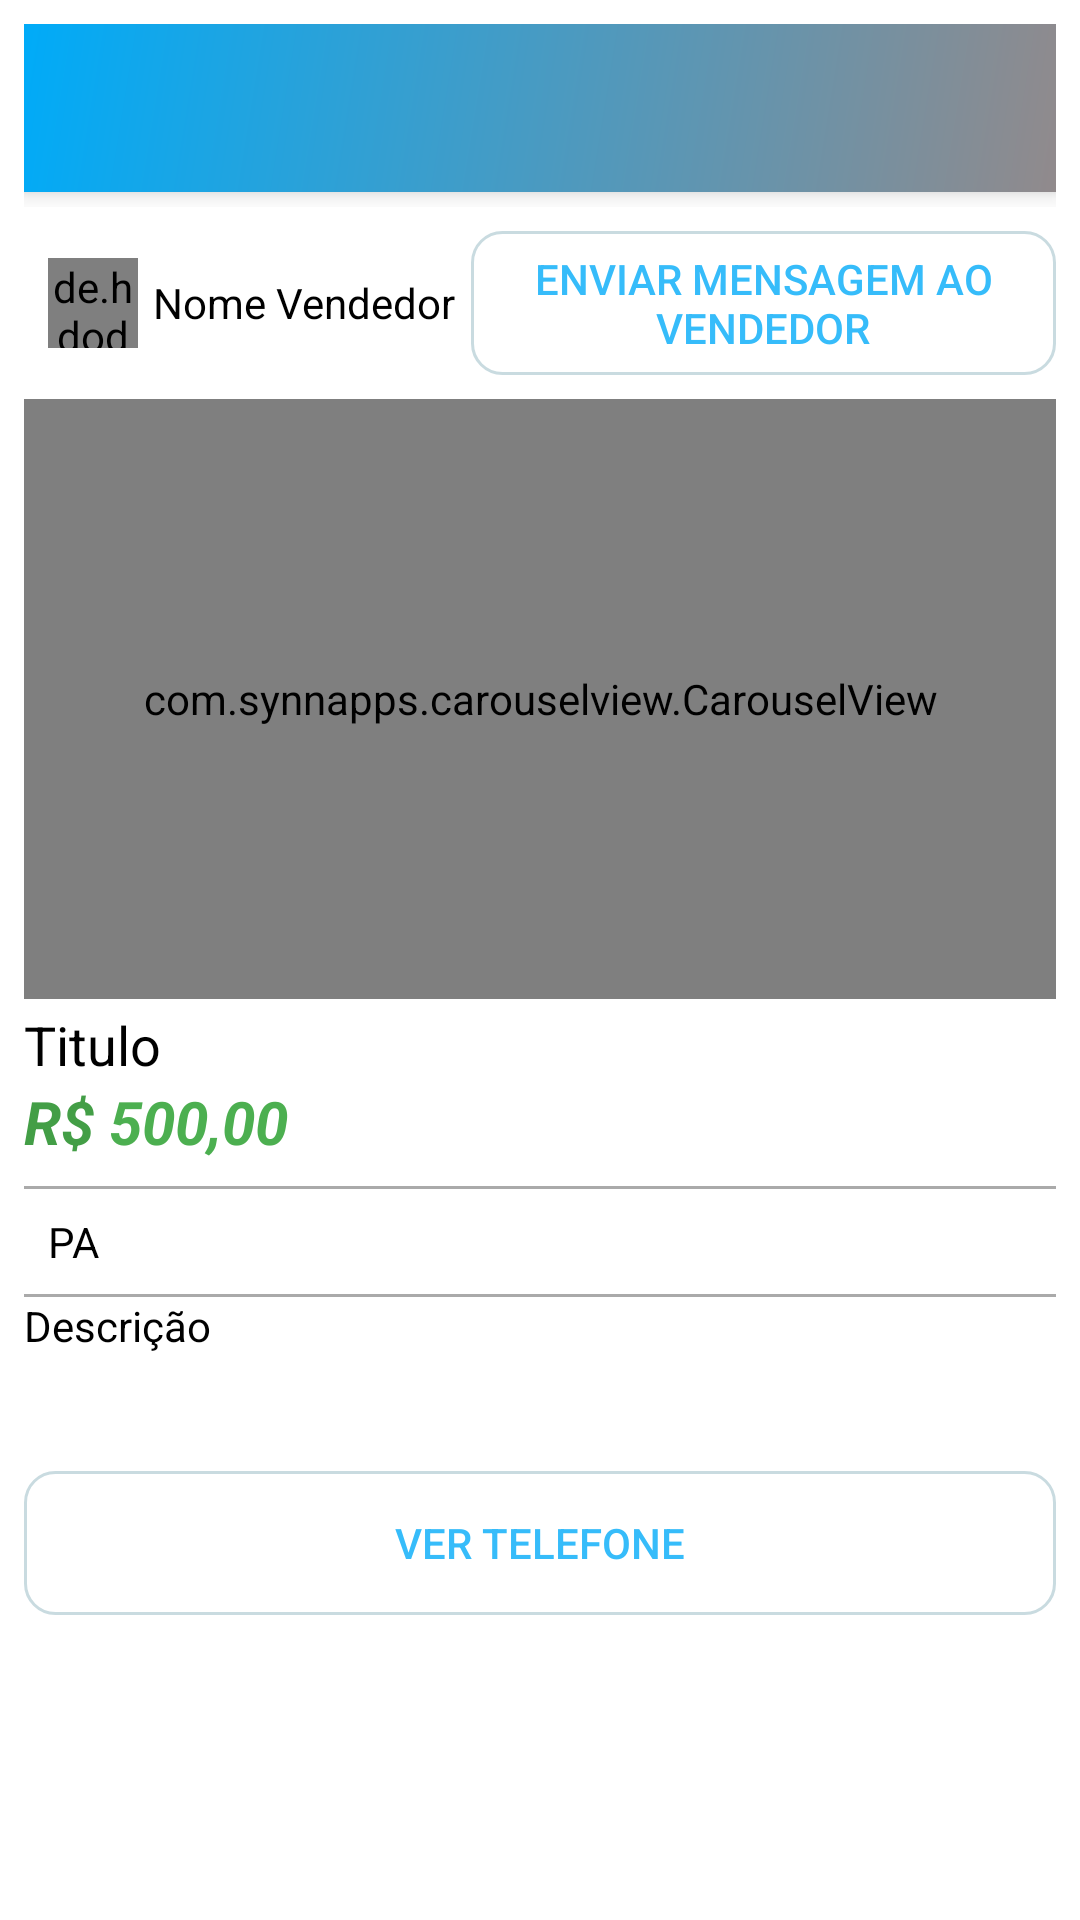

Android layout source for this screen:
<!-- AndroidManifest.xml: application theme Theme.Academicos -->
<!-- res/layout/activity_detalhes_produto.xml -->
<?xml version="1.0" encoding="utf-8"?>
<LinearLayout
    xmlns:android="http://schemas.android.com/apk/res/android"
    xmlns:app="http://schemas.android.com/apk/res-auto"
    xmlns:tools="http://schemas.android.com/tools"
    android:layout_width="match_parent"
    android:layout_height="match_parent"
    android:layout_margin="8dp"
    android:orientation="vertical"
    android:padding="8dp"
    android:background="@color/white"
    tools:context=".activity.DetalhesProdutoActivity">

    <include layout="@layout/toolbar" />




    <LinearLayout
        android:layout_width="wrap_content"
        android:layout_height="wrap_content"
        android:layout_marginTop="8dp"
        android:gravity="center"
        android:orientation="horizontal">

        <de.hdodenhof.circleimageview.CircleImageView
            android:id="@+id/imageUsuarioDetalhesProduto"
            android:layout_width="30dp"
            android:layout_height="30dp"
            android:layout_marginStart="8dp"
            android:src="@drawable/perfil" />

        <TextView
            android:id="@+id/nomeUsuarioDestalhesProduto"
            android:layout_width="wrap_content"
            android:layout_height="30dp"
            android:layout_gravity="center"
            android:textColor="@color/black"
            android:layout_marginStart="5dp"
            android:gravity="center"
            android:text="Nome Vendedor" />

        <Button
            android:id="@+id/buttonAbrirChat"
            android:layout_width="wrap_content"
            android:layout_height="wrap_content"
            android:layout_marginStart="5dp"
            android:layout_marginLeft="5dp"
            android:background="@drawable/fundo_botao"
            android:text="Enviar Mensagem ao Vendedor"
            android:textColor="@color/purple_500" />


    </LinearLayout>

    <com.synnapps.carouselview.CarouselView
        android:id="@+id/carouselView"
        android:layout_width="match_parent"
        android:layout_height="200dp"
        android:layout_marginTop="8dp"
        app:fillColor="#FFFFFFFF"
        app:pageColor="#00000000"
        app:radius="6dp"
        app:slideInterval="3000"
        app:strokeColor="#FF777777"
        app:strokeWidth="1dp" />

    <TextView
        android:id="@+id/textTituloDetalhe"
        android:layout_width="match_parent"
        android:textColor="@color/black"
        android:layout_height="wrap_content"
        android:layout_marginTop="3dp"
        android:text="Titulo"
        android:textSize="18sp" />

    <LinearLayout
        android:layout_width="match_parent"
        android:layout_height="wrap_content"
        android:orientation="horizontal"
        android:paddingBottom="8dp">

        <TextView
            android:id="@+id/textView7"
            android:layout_width="wrap_content"
            android:layout_height="wrap_content"
            android:layout_marginRight="5dp"
            android:text="R$"
            android:textColor="#439E46"
            android:textSize="20sp"
            android:textStyle="bold|italic" />

        <TextView
            android:id="@+id/textPrecoDetalhe"
            android:layout_width="wrap_content"
            android:layout_height="wrap_content"
            android:text="500,00"
            android:textColor="#4CAF50"
            android:textSize="20sp"
            android:textStyle="bold|italic" />
    </LinearLayout>

    <View
        android:layout_width="match_parent"
        android:layout_height="1dp"
        android:background="@android:color/darker_gray" />

    <TextView
        android:id="@+id/textEstadoDetalhe"
        android:layout_width="match_parent"
        android:layout_height="wrap_content"
        android:textColor="@color/black"
        android:drawableLeft="@drawable/ic_local_24"
        android:padding="8dp"
        android:text="PA" />

    <View
        android:layout_width="match_parent"
        android:layout_height="1dp"
        android:background="@android:color/darker_gray" />

    <TextView
        android:id="@+id/textDescricaoDetalhe"
        android:layout_width="match_parent"
        android:textColor="@color/black"
        android:layout_height="50dp"
        android:text="Descrição" />

    <Button
        android:id="@+id/button2"
        android:layout_width="match_parent"
        android:layout_height="wrap_content"
        android:layout_marginTop="8dp"
        android:background="@drawable/fundo_botao"
        android:onClick="visualizarTelefone"
        android:text="Ver Telefone"
        android:textColor="@color/purple_500" />


</LinearLayout>
<!-- res/layout/toolbar.xml (included above) -->
<?xml version="1.0" encoding="utf-8"?>
<FrameLayout xmlns:android="http://schemas.android.com/apk/res/android"
    android:layout_width="match_parent"
    android:layout_height="61dp">

    <androidx.appcompat.widget.Toolbar
        android:id="@+id/toolbarPrincipal"
        android:layout_width="match_parent"
        android:layout_height="wrap_content"
        android:background="@drawable/fundo_degrade_login_cadastro"
        android:elevation="5dp"
        android:minHeight="?attr/actionBarSize"
        android:theme="?attr/actionBarTheme" />
</FrameLayout>
<!-- resources referenced by this layout -->
<resources>
  <color name="black">#FF000000</color>
  <color name="purple_500">#36BCFA</color>
  <color name="white">#FFFFFFFF</color>
  <!-- drawable fundo_botao (drawable) -->
  <?xml version="1.0" encoding="utf-8"?>
  <shape xmlns:android="http://schemas.android.com/apk/res/android"
      android:shape="rectangle">
  
      <solid android:color="#00FFFFFF"></solid>
      <corners android:radius="10dp"></corners>
      <stroke android:width="1dp" android:color="#C9DBE0"></stroke>
  
  </shape>
  <!-- drawable fundo_degrade_login_cadastro (drawable) -->
  <?xml version="1.0" encoding="utf-8"?>
  <shape xmlns:android="http://schemas.android.com/apk/res/android"
      android:shape="rectangle">
  
      <gradient
          android:startColor="#918A8C"
          android:endColor="#00ABF8"
          android:angle="135">
  
  
      </gradient>
  
  </shape>
  <style name="Theme.Academicos" parent="Theme.MaterialComponents.DayNight.NoActionBar">
          
          <item name="colorPrimary">@color/purple_700</item>
          <item name="colorPrimaryVariant">@color/purple_500</item>
          <item name="colorOnPrimary">@color/white</item>
          
          <item name="colorSecondary">@color/teal_200</item>
          <item name="colorSecondaryVariant">@color/teal_700</item>
          <item name="colorOnSecondary">@color/black</item>
          
          <item name="android:statusBarColor" tools:targetApi="l">?attr/colorPrimaryVariant</item>
          
      </style>
  <color name="purple_700">#00ABF8</color>
  <color name="teal_200">#FF03DAC5</color>
  <color name="teal_700">#FF018786</color>
</resources>
